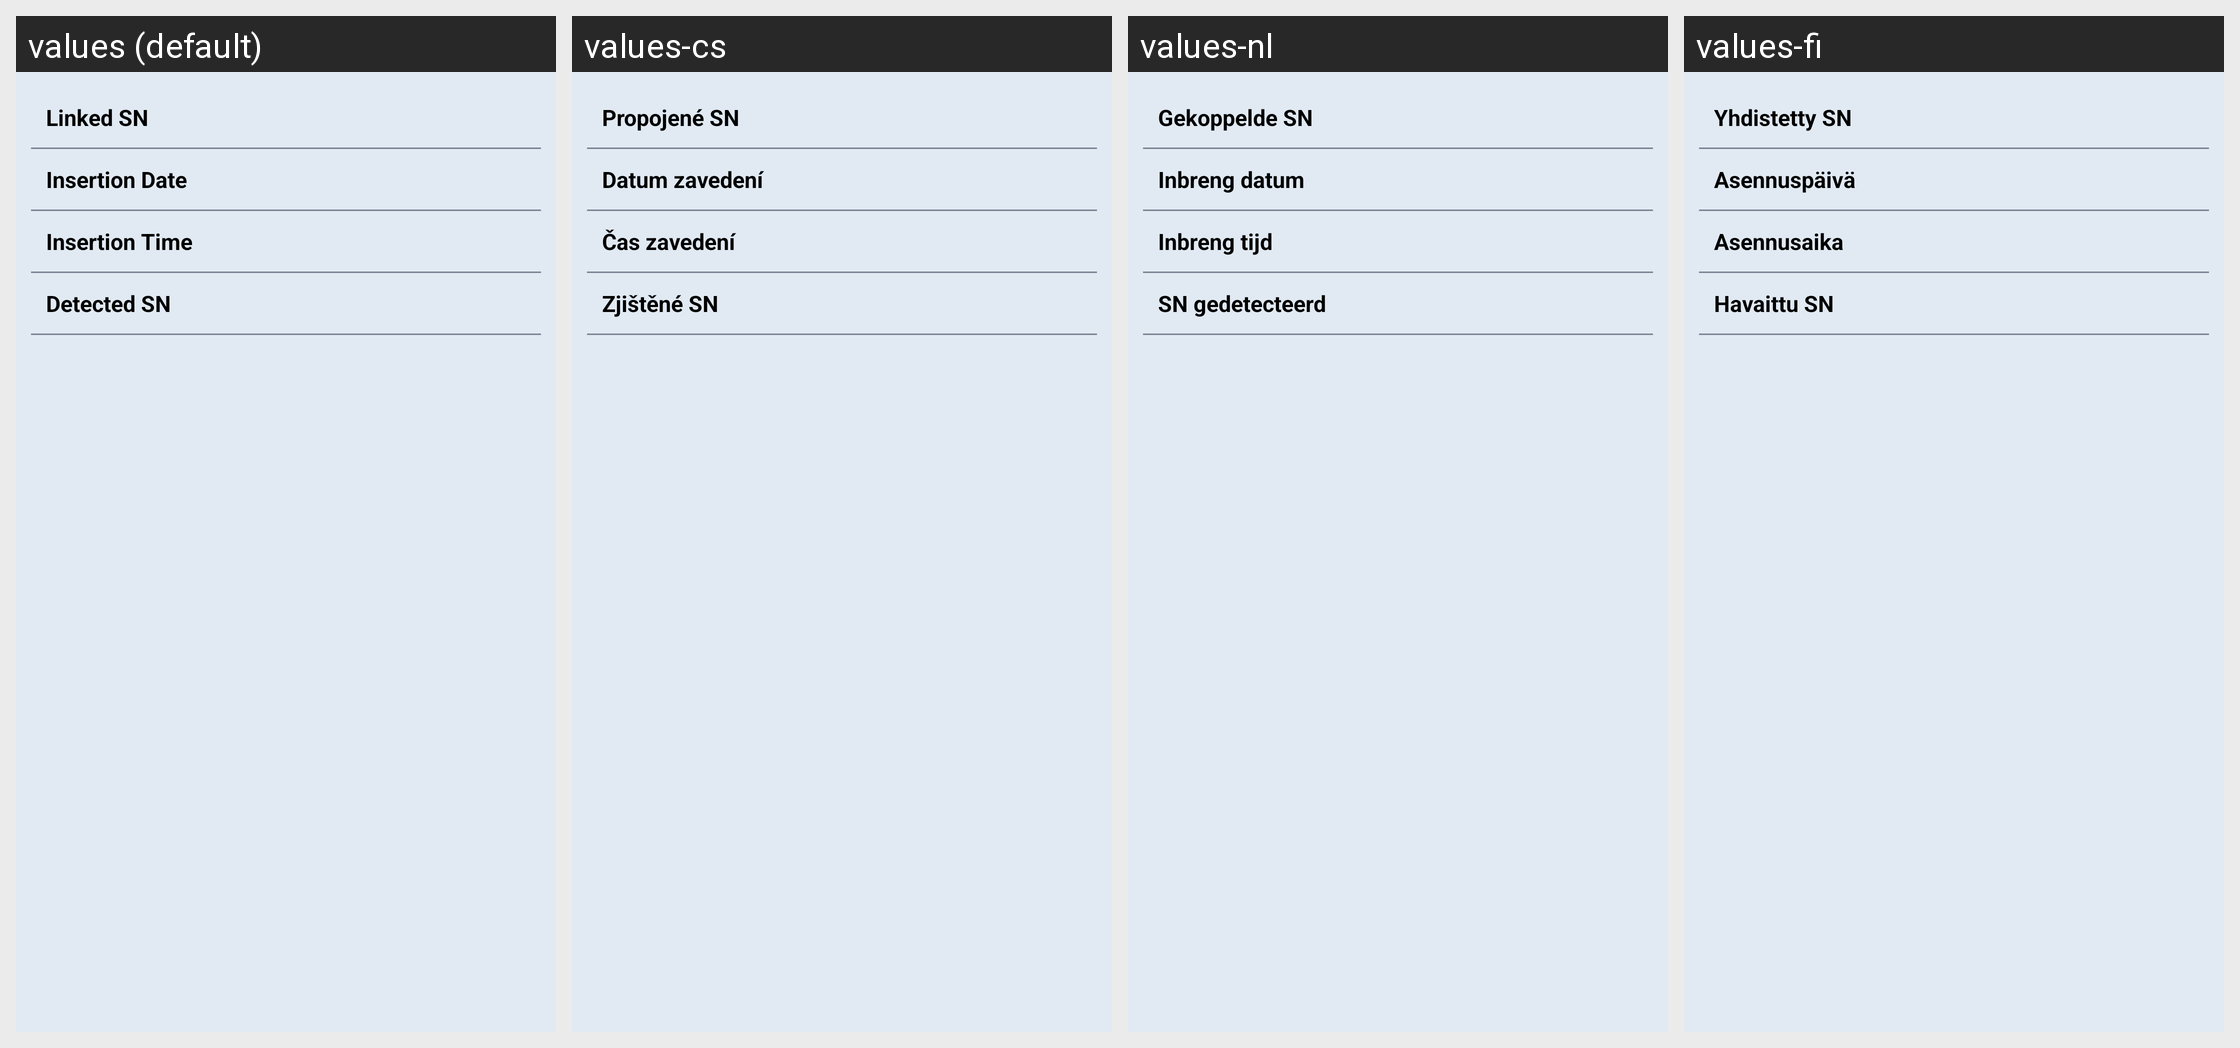

The same Android screen rendered under several of its app's locales, left to right. List the strings drawn on it with the default value and each locale's translation.
Android screen res/layout/activity_mysensor.xml rendered under 4 locales, left to right: values (default), values-cs, values-nl, values-fi. Device: Nexus 5 (rendered at 1080×1920; each locale shown at half size, 540×960, under a caption strip naming it); theme SenseonicsThemeNoAnimation.
Other locales in the repository, not shown: values-da, values-de, values-en-rGB, values-es, values-fr, values-it, values-nb, values-pl, values-pt-rBR, values-ro, values-sv, values-zh.
Strings drawn on this screen, with the default value and each locale's value (text and hints the layout hard-codes, and strings that could not be matched under every locale, appear in the picture but are not listed):

serial_number_sensor
  values: Linked SN
  values-cs: Propojené SN
  values-nl: Gekoppelde SN
  values-fi: Yhdistetty SN

insertion_date
  values: Insertion Date
  values-cs: Datum zavedení
  values-nl: Inbreng datum
  values-fi: Asennuspäivä

insertion_time
  values: Insertion Time
  values-cs: Čas zavedení
  values-nl: Inbreng tijd
  values-fi: Asennusaika

detected_serialnumber
  values: Detected SN
  values-cs: Zjištěné SN
  values-nl: SN gedetecteerd
  values-fi: Havaittu SN
